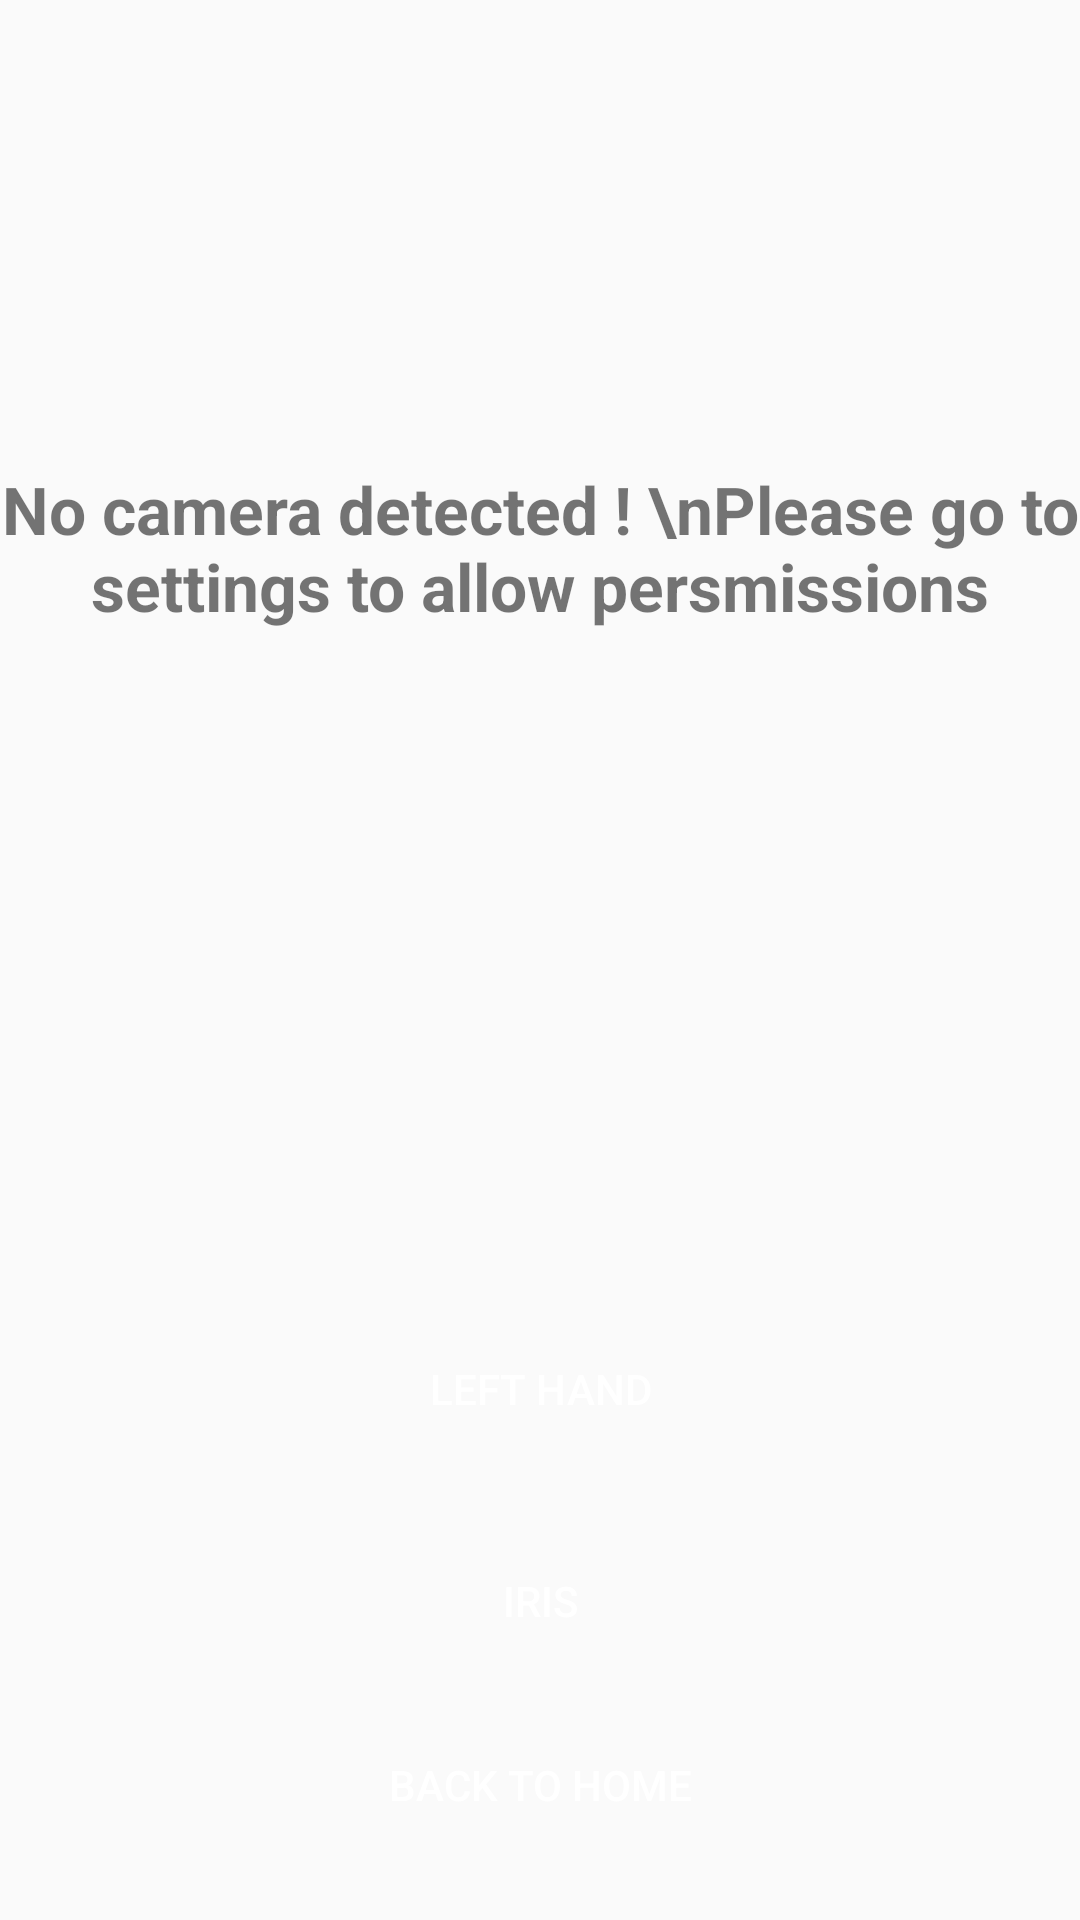

Write the Android layout XML for this screen, with the resource values it uses.
<!-- AndroidManifest.xml: application theme Theme.BioMatch -->
<!-- res/layout/activity_error2.xml -->
<?xml version="1.0" encoding="utf-8"?>
<androidx.constraintlayout.widget.ConstraintLayout xmlns:android="http://schemas.android.com/apk/res/android"
    xmlns:app="http://schemas.android.com/apk/res-auto"
    xmlns:tools="http://schemas.android.com/tools"
    android:layout_width="match_parent"
    android:layout_height="match_parent"
    tools:context=".Error2Activity">

    <Button
        android:id="@+id/backHomeButton"
        android:layout_width="342dp"
        android:layout_height="56dp"
        android:layout_marginTop="550dp"
        android:background="@drawable/rectangle_button_background"
        android:text="Back to Home"
        android:textColor="#FFFFFF"
        app:layout_constraintBottom_toBottomOf="parent"
        app:layout_constraintEnd_toEndOf="parent"
        app:layout_constraintStart_toStartOf="parent"
        app:layout_constraintTop_toTopOf="parent" />

    <Button
        android:id="@+id/irisButton"
        android:layout_width="342dp"
        android:layout_height="56dp"
        android:layout_marginTop="500dp"
        android:background="@drawable/rectangle_button_background"
        android:text="Iris"
        android:textColor="#FFFFFF"
        app:layout_constraintBottom_toTopOf="@+id/backHomeButton"
        app:layout_constraintEnd_toEndOf="parent"
        app:layout_constraintStart_toStartOf="parent"
        app:layout_constraintTop_toTopOf="parent" />

    <Button
        android:id="@+id/button"
        android:layout_width="53dp"
        android:layout_height="49dp"
        android:layout_marginStart="50dp"
        android:layout_marginEnd="360dp"
        android:layout_marginBottom="600dp"
        android:background="@drawable/image_back_arrow"
        android:contentDescription="Go back"
        app:layout_constraintBottom_toBottomOf="parent"
        app:layout_constraintEnd_toEndOf="parent"
        app:layout_constraintStart_toStartOf="parent"
        app:layout_constraintTop_toTopOf="parent" />

    <TextView
        android:id="@+id/textView5"
        android:layout_width="wrap_content"
        android:layout_height="wrap_content"
        android:layout_marginBottom="70dp"
        android:text="No camera detected ! \nPlease go to settings to allow persmissions"
        android:textSize="22sp"
        android:textStyle="bold"
        android:gravity="center"
        app:layout_constraintBottom_toTopOf="@+id/leftHandButton"
        app:layout_constraintEnd_toEndOf="parent"
        app:layout_constraintStart_toStartOf="parent"
        app:layout_constraintTop_toTopOf="parent" />

    <Button
        android:id="@+id/leftHandButton"
        android:layout_width="342dp"
        android:layout_height="56dp"
        android:layout_marginTop="420dp"
        android:background="@drawable/rectangle_button_background"
        android:text="Left Hand"
        android:textColor="#FFFFFF"
        app:layout_constraintBottom_toTopOf="@+id/irisButton"
        app:layout_constraintEnd_toEndOf="parent"
        app:layout_constraintStart_toStartOf="parent"
        app:layout_constraintTop_toTopOf="parent" />


</androidx.constraintlayout.widget.ConstraintLayout>
<!-- resources referenced by this layout -->
<resources>
  <style name="Theme.BioMatch" parent="Base.Theme.BioMatch" />
  <style name="Base.Theme.BioMatch" parent="Theme.AppCompat.Light.NoActionBar">
          
          
      </style>
</resources>
